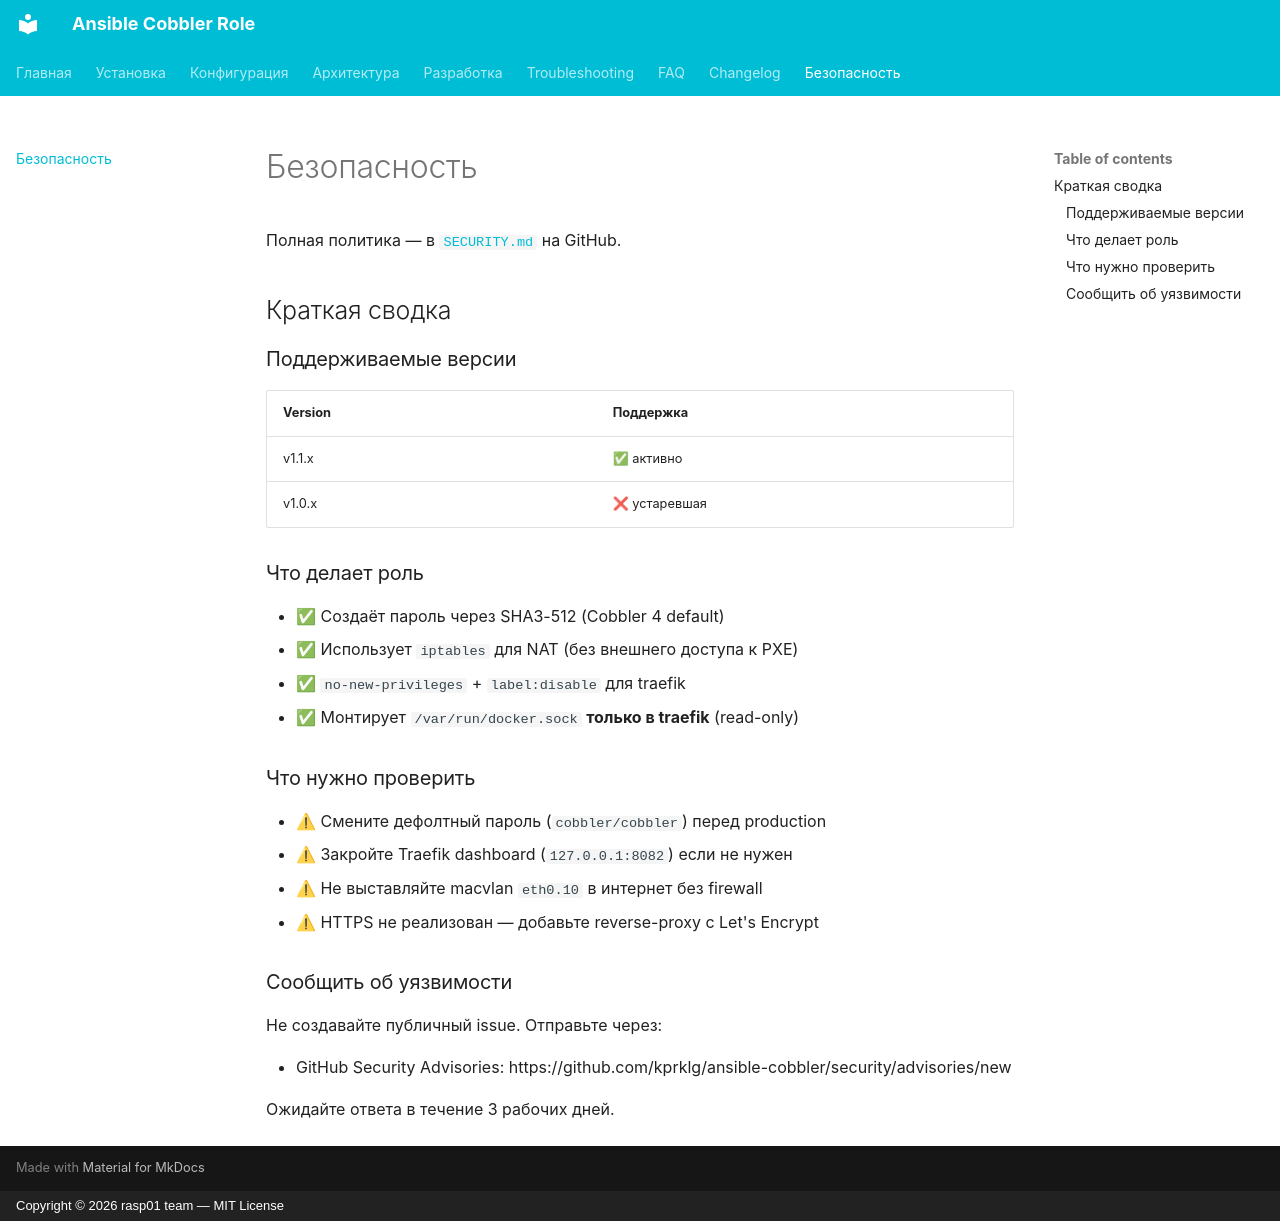

repository: kprklg/ansible-cobbler · page: security/index.html · generator: mkdocs · copyright: Copyright © 2026 rasp01 team — MIT License

# Безопасность

Полная политика — в [`SECURITY.md`](https://github.com/kprklg/ansible-cobbler/blob/main/SECURITY.md)
на GitHub.

## Краткая сводка

### Поддерживаемые версии

| Version | Поддержка |
|---|---|
| v1.1.x | ✅ активно |
| v1.0.x | ❌ устаревшая |

### Что делает роль

- ✅ Создаёт пароль через SHA3-512 (Cobbler 4 default)
- ✅ Использует `iptables` для NAT (без внешнего доступа к PXE)
- ✅ `no-new-privileges` + `label:disable` для traefik
- ✅ Монтирует `/var/run/docker.sock` **только в traefik** (read-only)

### Что нужно проверить

- ⚠ Смените дефолтный пароль (`cobbler/cobbler`) перед production
- ⚠ Закройте Traefik dashboard (`127.0.0.1:8082`) если не нужен
- ⚠ Не выставляйте macvlan `eth0.10` в интернет без firewall
- ⚠ HTTPS не реализован — добавьте reverse-proxy с Let's Encrypt

### Сообщить об уязвимости

Не создавайте публичный issue. Отправьте через:

- GitHub Security Advisories: https://github.com/kprklg/ansible-cobbler/security/advisories/new

Ожидайте ответа в течение 3 рабочих дней.
